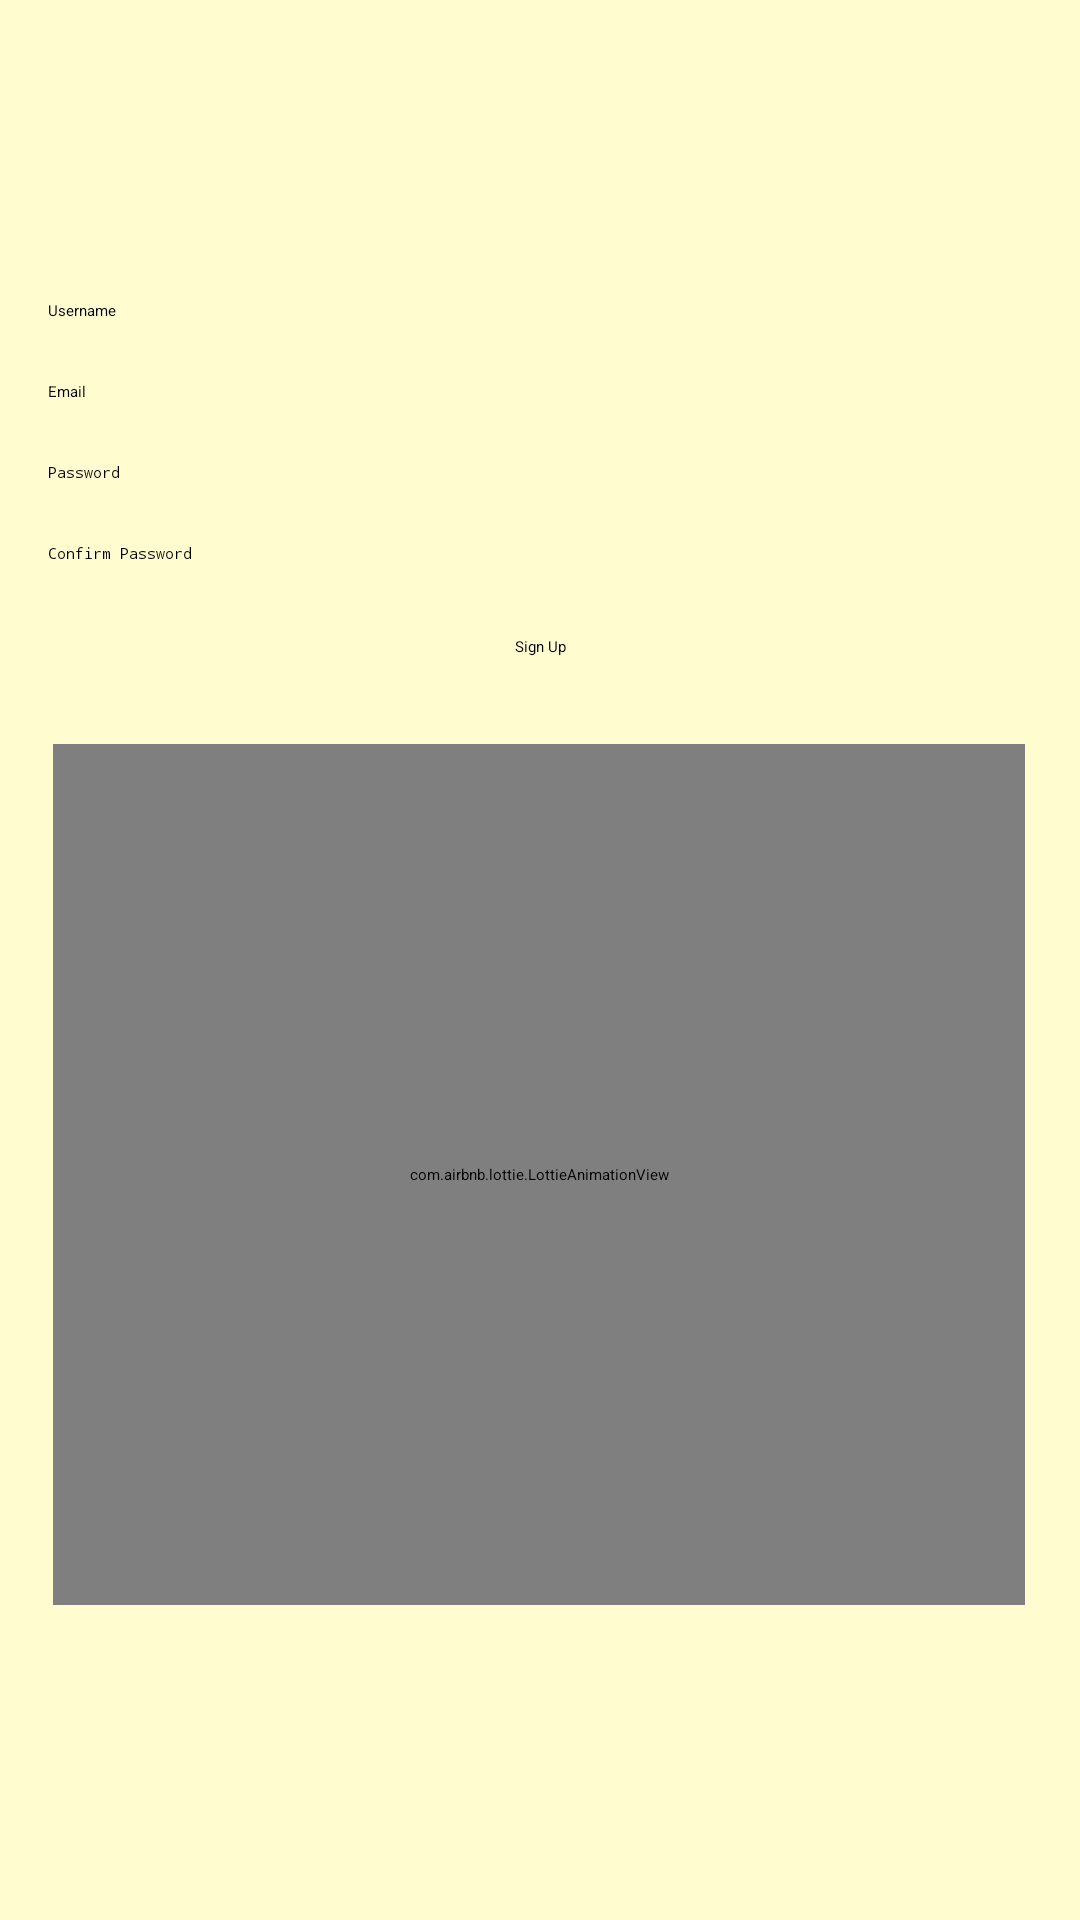

This screen was rendered from an Android layout file. Write that file and the resources it references.
<!-- AndroidManifest.xml: application theme Theme.Piegeon -->
<!-- res/layout/activity_signup.xml -->
<?xml version="1.0" encoding="utf-8"?>
<androidx.constraintlayout.widget.ConstraintLayout
    xmlns:android="http://schemas.android.com/apk/res/android"
    xmlns:app="http://schemas.android.com/apk/res-auto"
    xmlns:tools="http://schemas.android.com/tools"
    android:id="@+id/signup"
    android:layout_width="match_parent"
    android:layout_height="match_parent"

    android:background="@color/cream"
    tools:context=".SignupActivity">


    <com.airbnb.lottie.LottieAnimationView
        android:id="@+id/lottieAnimationView"
        android:layout_width="324dp"
        android:layout_height="287dp"
        android:textAlignment="center"
        app:layout_constraintBottom_toBottomOf="parent"
        app:layout_constraintEnd_toEndOf="parent"
        app:layout_constraintHorizontal_bias="0.494"
        app:layout_constraintStart_toStartOf="parent"
        app:layout_constraintTop_toTopOf="@id/signupButton"
        app:layout_constraintVertical_bias="0.256"
        app:lottie_autoPlay="false"
        app:lottie_loop="true"
        app:lottie_rawRes="@raw/pig" />

    
    <EditText
        android:id="@+id/username"
        android:layout_width="0dp"
        android:layout_height="wrap_content"
        android:hint="Username"

        app:layout_constraintTop_toTopOf="parent"
        app:layout_constraintStart_toStartOf="parent"
        app:layout_constraintEnd_toEndOf="parent"
        android:layout_marginTop="100dp"
        android:layout_marginStart="16dp"
        android:layout_marginEnd="16dp" />

    
    <EditText
        android:id="@+id/email"
        android:layout_width="0dp"
        android:layout_height="wrap_content"
        android:hint="Email"
        android:inputType="textEmailAddress"
        app:layout_constraintTop_toBottomOf="@id/username"
        app:layout_constraintStart_toStartOf="parent"
        app:layout_constraintEnd_toEndOf="parent"
        android:layout_marginTop="20dp"
        android:layout_marginStart="16dp"
        android:layout_marginEnd="16dp" />

    
    <EditText
        android:id="@+id/password"
        android:layout_width="0dp"
        android:layout_height="wrap_content"
        android:hint="Password"
        android:inputType="textPassword"
        app:layout_constraintTop_toBottomOf="@id/email"
        app:layout_constraintStart_toStartOf="parent"
        app:layout_constraintEnd_toEndOf="parent"
        android:layout_marginTop="20dp"
        android:layout_marginStart="16dp"
        android:layout_marginEnd="16dp" />

    
    <EditText
        android:id="@+id/confirmPassword"
        android:layout_width="0dp"
        android:layout_height="wrap_content"
        android:hint="Confirm Password"
        android:inputType="textPassword"
        app:layout_constraintTop_toBottomOf="@id/password"
        app:layout_constraintStart_toStartOf="parent"
        app:layout_constraintEnd_toEndOf="parent"
        android:layout_marginTop="20dp"
        android:layout_marginStart="16dp"
        android:layout_marginEnd="16dp" />

    
    <Button
        android:id="@+id/signupButton"
        android:layout_width="wrap_content"
        android:layout_height="wrap_content"
        android:text="Sign Up"
        app:layout_constraintTop_toBottomOf="@id/confirmPassword"
        app:layout_constraintStart_toStartOf="parent"
        app:layout_constraintEnd_toEndOf="parent"
        android:layout_marginTop="24dp" />

</androidx.constraintlayout.widget.ConstraintLayout>
<!-- resources referenced by this layout -->
<resources>
  <color name="cream">#FFFDD0</color>
  <style name="Theme.Piegeon" parent="Theme.MaterialComponents.DayNight.DarkActionBar">
          
          <item name="colorPrimary">@color/purple_200</item>
          <item name="colorPrimaryVariant">@color/purple_700</item>
          <item name="colorOnPrimary">@color/black</item>
          
          <item name="colorSecondary">@color/teal_200</item>
          <item name="colorSecondaryVariant">@color/teal_200</item>
          <item name="colorOnSecondary">@color/black</item>
          
          <item name="android:statusBarColor">?attr/colorPrimaryVariant</item>
          
      </style>
  <color name="black">#FF000000</color>
  <!-- not gathered from this repository: default colours our renderer supplied (Android Studio template values) -->
  <color name="purple_200">#FFBB86FC</color>
  <color name="purple_700">#FF3700B3</color>
  <color name="teal_200">#FF03DAC5</color>
</resources>
